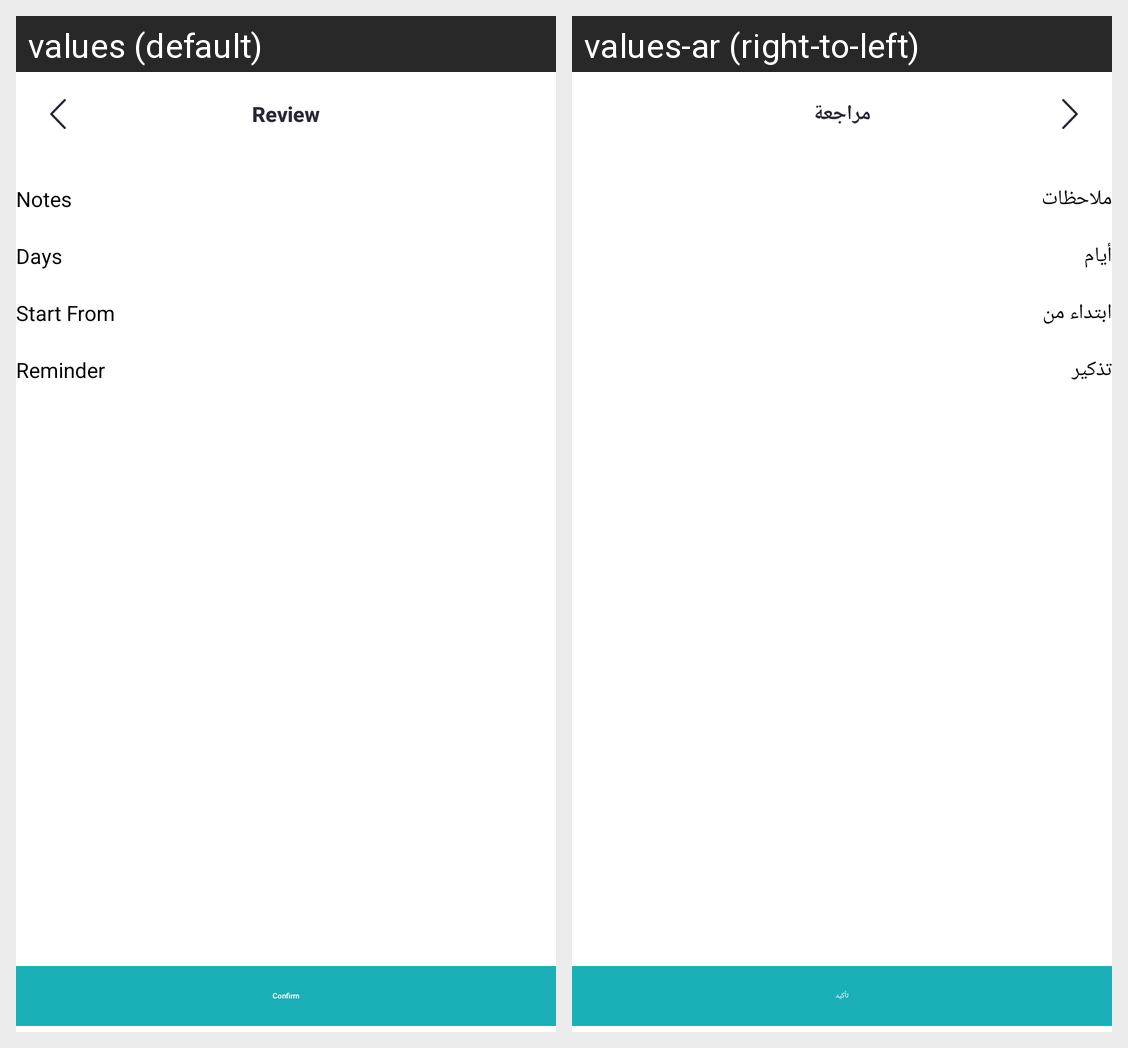

Translations of the strings shown on this Android screen, per locale in the grid:
Android screen res/layout/fragment_routine_test_confirmation.xml rendered under 2 locales, left to right: values (default), values-ar (right-to-left). Device: Nexus 5 (rendered at 1080×1920; each locale shown at half size, 540×960, under a caption strip naming it); theme Theme.Yaqeen.
Strings drawn on this screen, with the default value and each locale's value (text and hints the layout hard-codes, and strings that could not be matched under every locale, appear in the picture but are not listed):

review
  values: Review
  values-ar: مراجعة

notes
  values: Notes
  values-ar: ملاحظات

days
  values: Days
  values-ar: أيام

start_from
  values: Start From
  values-ar: ابتداء من

reminder
  values: Reminder
  values-ar: تذكير

confirm
  values: Confirm
  values-ar: تأكيد
